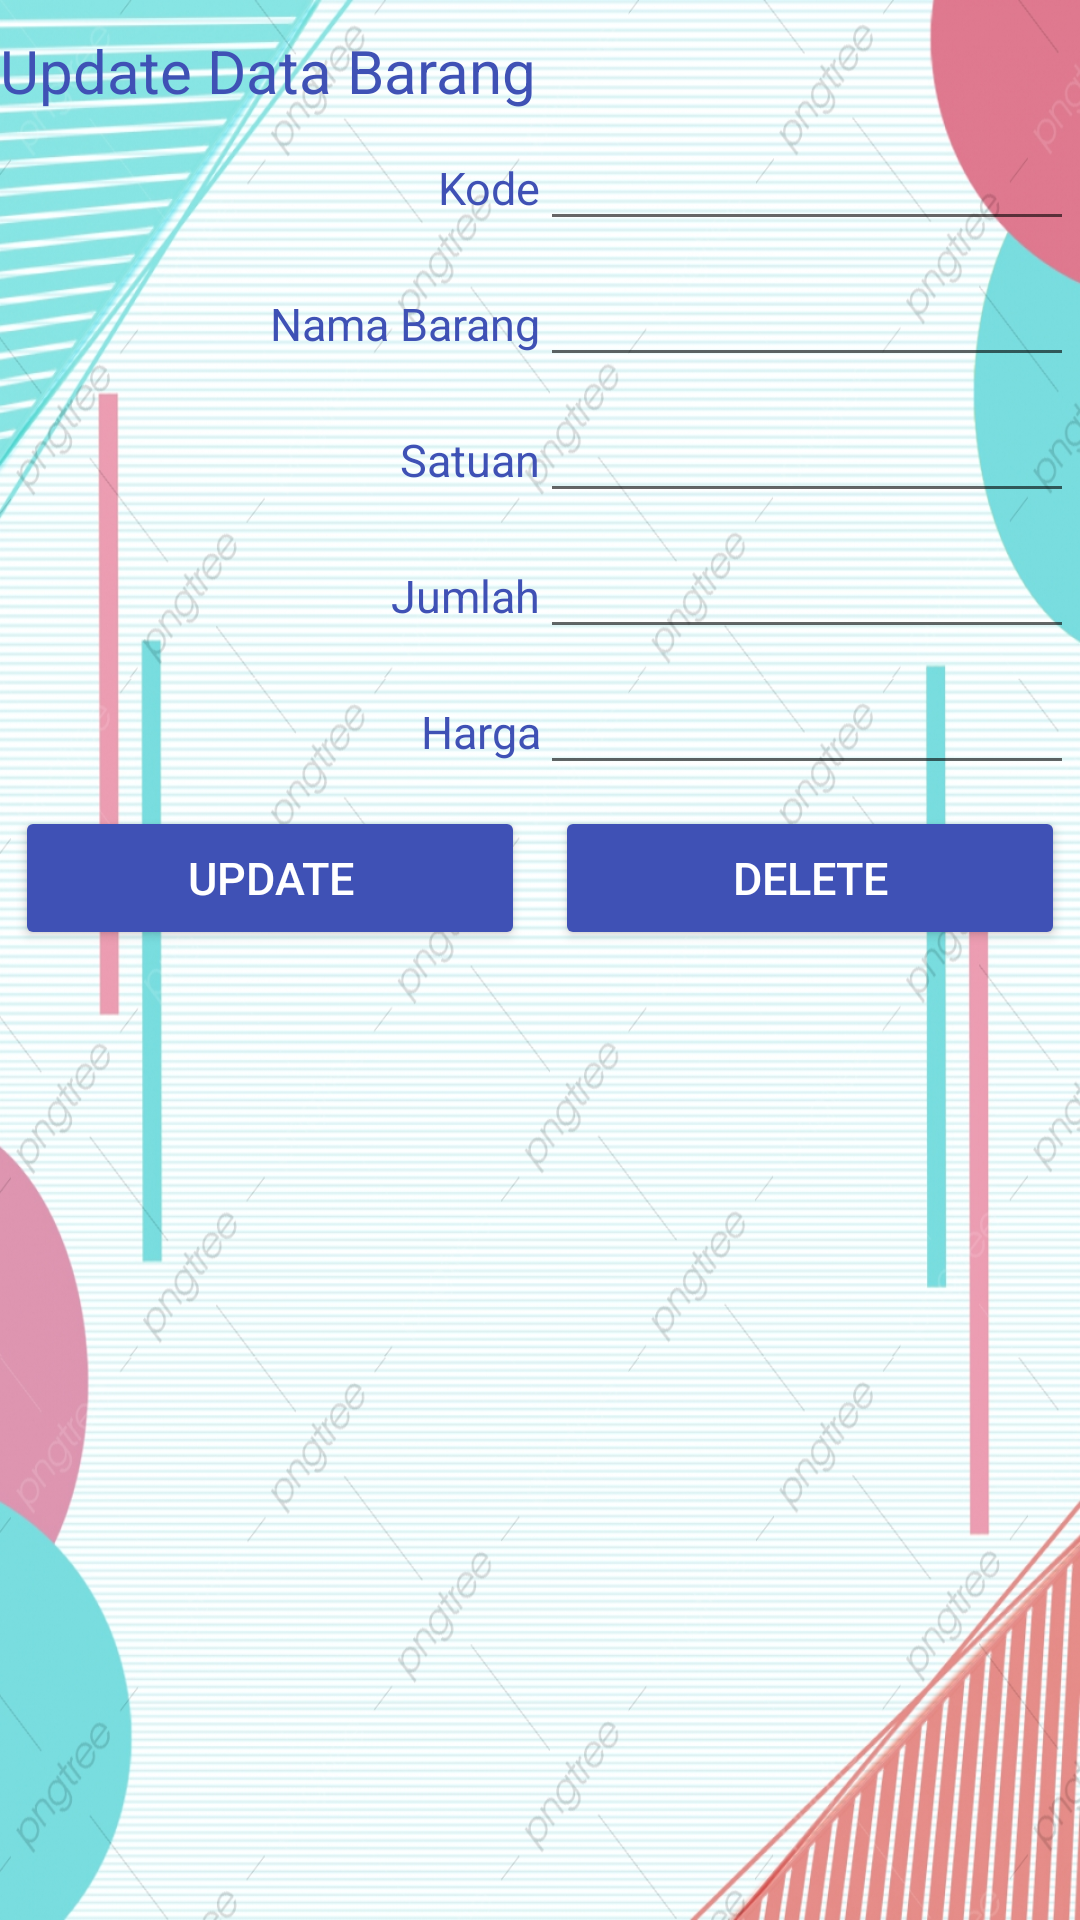

Layout XML and referenced resources for this Android screen:
<!-- AndroidManifest.xml: application theme Theme.AplikasiPenjualan -->
<!-- res/layout/activity_update_data_barang.xml -->
<?xml version="1.0" encoding="utf-8"?>
<LinearLayout xmlns:android="http://schemas.android.com/apk/res/android"
    xmlns:app="http://schemas.android.com/apk/res-auto"
    xmlns:tools="http://schemas.android.com/tools"
    android:layout_width="match_parent"
    android:orientation="vertical"
    android:layout_height="match_parent"
    tools:context=".UpdateDataBarang"
    android:background="@mipmap/bgi">

    <TextView
        android:text="Update Data Barang"
        android:textSize="20dp"
        android:layout_marginTop="10dp"
        android:textColor="@color/br"
        android:layout_width="match_parent"
        android:layout_height="wrap_content"/>

    <LinearLayout
        android:layout_width="match_parent"
        android:padding="2dp"
        android:layout_height="wrap_content">
        <TextView
            android:text="Kode"
            android:layout_width="match_parent"
            android:textSize="15dp"
            android:textColor="@color/br"
            android:textAlignment="textEnd"
            android:layout_weight="1"
            android:layout_height="wrap_content"/>
        <EditText
            android:id="@+id/new_kode"
            android:layout_weight="1"
            android:textColor="@color/br"
            android:layout_width="match_parent"
            android:layout_height="wrap_content"/>
    </LinearLayout>
    <LinearLayout
        android:layout_width="match_parent"
        android:padding="2dp"
        android:layout_height="wrap_content">
        <TextView
            android:text="Nama Barang"
            android:layout_width="match_parent"
            android:textSize="15dp"
            android:textColor="@color/br"
            android:textAlignment="textEnd"
            android:layout_weight="1"
            android:layout_height="wrap_content"/>
        <EditText
            android:id="@+id/new_nama"
            android:layout_weight="1"
            android:textColor="@color/br"
            android:layout_width="match_parent"
            android:layout_height="wrap_content"/>
    </LinearLayout>
    <LinearLayout
        android:layout_width="match_parent"
        android:padding="2dp"
        android:layout_height="wrap_content">
        <TextView
            android:text="Satuan"
            android:layout_width="match_parent"
            android:textSize="15dp"
            android:textColor="@color/br"
            android:textAlignment="textEnd"
            android:layout_weight="1"
            android:layout_height="wrap_content"/>
        <EditText
            android:id="@+id/new_satuan"
            android:layout_weight="1"
            android:textColor="@color/br"
            android:layout_width="match_parent"
            android:layout_height="wrap_content"/>
    </LinearLayout>
    <LinearLayout
        android:layout_width="match_parent"
        android:padding="2dp"
        android:layout_height="wrap_content">
        <TextView
            android:text="Jumlah"
            android:layout_width="match_parent"
            android:textSize="15dp"
            android:textColor="@color/br"
            android:textAlignment="textEnd"
            android:layout_weight="1"
            android:layout_height="wrap_content"/>
        <EditText
            android:id="@+id/new_jumlah"
            android:layout_weight="1"
            android:textColor="@color/br"
            android:layout_width="match_parent"
            android:layout_height="wrap_content"/>
    </LinearLayout>
    <LinearLayout
        android:layout_width="match_parent"
        android:padding="2dp"
        android:layout_height="wrap_content">
        <TextView
            android:text="Harga"
            android:layout_width="match_parent"
            android:textSize="15dp"
            android:textColor="@color/br"
            android:textAlignment="textEnd"
            android:layout_weight="1"
            android:layout_height="wrap_content"/>
        <EditText
            android:id="@+id/new_harga"
            android:layout_weight="1"
            android:textColor="@color/br"
            android:layout_width="match_parent"
            android:layout_height="wrap_content"/>
    </LinearLayout>
    <LinearLayout
        android:layout_width="match_parent"
        android:orientation="horizontal"
        android:padding="5dp"
        android:layout_gravity="center"
        android:layout_height="90dp">

        <Button
            android:id="@+id/tblupdate"
            android:text="Update"
            android:textSize="15dp"
            android:textColor="@color/pth"
            android:layout_weight="1"
            android:backgroundTint="@color/br"
            android:layout_width="match_parent"
            android:layout_height="wrap_content"/>
        <View
            android:layout_width="10dp"
            android:layout_height="0dp"></View>
        <Button
            android:id="@+id/tbldelete"
            android:text="Delete"
            android:textSize="15dp"
            android:layout_weight="1"
            android:textColor="@color/pth"
            android:backgroundTint="@color/br"
            android:layout_width="match_parent"
            android:layout_height="wrap_content"/>
    </LinearLayout>
</LinearLayout>
<!-- resources referenced by this layout -->
<resources>
  <color name="br">#3F51B5</color>
  <color name="pth">#FFFFFFFF</color>
  <!-- mipmap bgi: jpg bitmap (mipmap-xxhdpi, 918095 bytes) -->
  <style name="Theme.AplikasiPenjualan" parent="Theme.MaterialComponents.DayNight.DarkActionBar">
          
          <item name="colorPrimary">@color/purple_500</item>
          <item name="colorPrimaryVariant">@color/purple_700</item>
          <item name="colorOnPrimary">@color/pth</item>
          
          <item name="colorSecondary">@color/teal_200</item>
          <item name="colorSecondaryVariant">@color/teal_700</item>
          <item name="colorOnSecondary">@color/black</item>
          
          <item name="android:statusBarColor" tools:targetApi="l">?attr/colorPrimaryVariant</item>
          
      </style>
  <color name="purple_500">#FF6200EE</color>
  <color name="purple_700">#FF3700B3</color>
  <color name="teal_200">#FF03DAC5</color>
  <color name="teal_700">#FF018786</color>
  <color name="black">#FF000000</color>
</resources>
